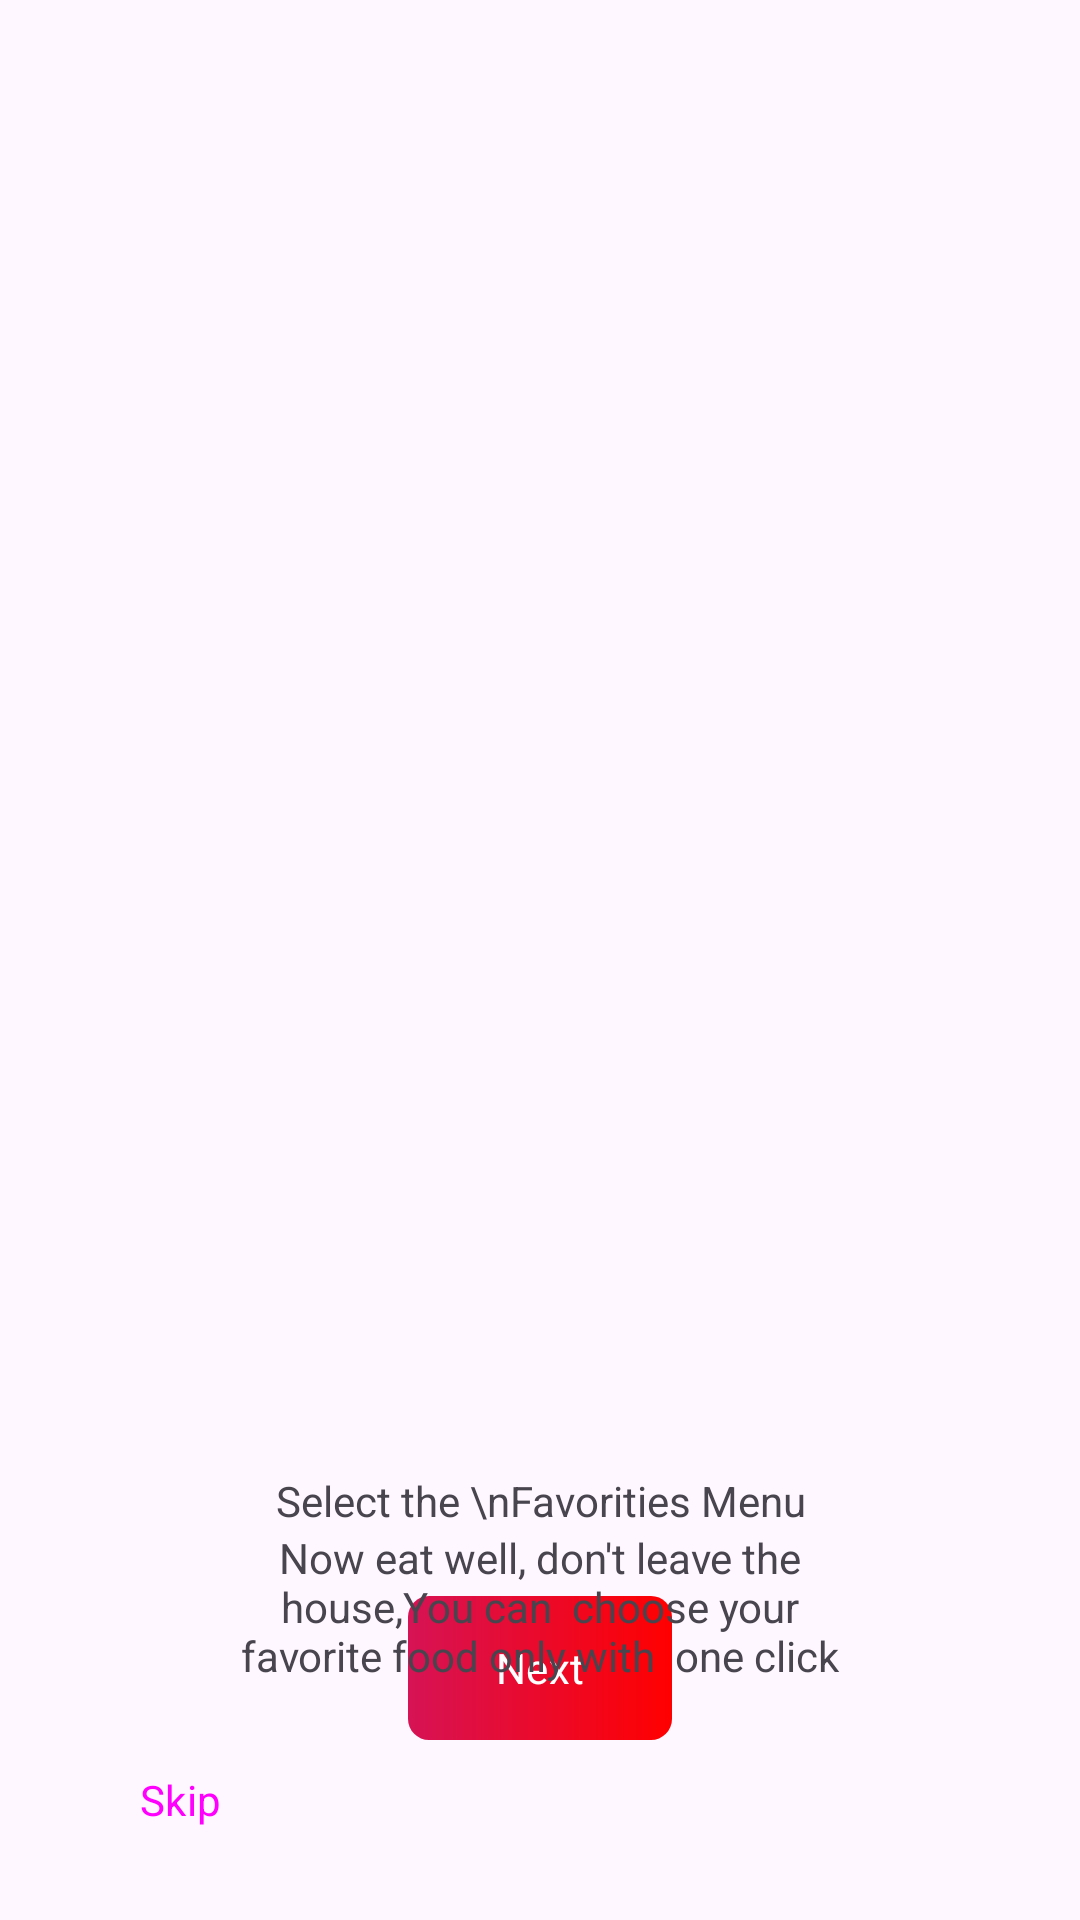

The Android layout XML behind this screen, and the referenced resources:
<!-- AndroidManifest.xml: application theme Theme.FoodCouriers -->
<!-- res/layout/fragment_onboarding_favorities.xml -->
<?xml version="1.0" encoding="utf-8"?>
<androidx.constraintlayout.widget.ConstraintLayout xmlns:android="http://schemas.android.com/apk/res/android"
    xmlns:app="http://schemas.android.com/apk/res-auto"
    xmlns:tools="http://schemas.android.com/tools"
    android:layout_width="match_parent"
    android:layout_height="match_parent">

    <ImageView
        android:id="@+id/imageView"
        android:layout_width="0dp"
        android:layout_height="500dp"
        app:layout_constraintEnd_toEndOf="parent"
        app:layout_constraintStart_toStartOf="parent"
        app:layout_constraintTop_toTopOf="parent"
        android:scaleType="centerCrop"
        app:srcCompat="@drawable/onboarding_favorities" />

    <Button
        android:id="@+id/bt_next"
        android:layout_width="wrap_content"
        android:layout_height="wrap_content"
        android:layout_marginBottom="60dp"
        android:text="@string/next"
        style="@style/button_gradient_style"
        app:layout_constraintBottom_toBottomOf="parent"
        app:layout_constraintEnd_toEndOf="parent"
        app:layout_constraintStart_toStartOf="parent" />

    <Button
        android:id="@+id/bt_next_arrow"
        style="?attr/materialIconButtonStyle"
        android:layout_width="wrap_content"
        android:layout_height="wrap_content"
        android:layout_marginEnd="16dp"
        app:icon="@drawable/onboarding_right_arrow"
        app:layout_constraintBottom_toBottomOf="@+id/bt_skip"
        app:layout_constraintEnd_toEndOf="parent"
        app:layout_constraintTop_toTopOf="@+id/bt_skip" />

    <Button
        android:id="@+id/bt_skip"
        style="@style/Widget.Material3.Button.TextButton"
        android:layout_width="wrap_content"
        android:layout_height="wrap_content"
        android:text="@string/skip"
        android:layout_marginStart="16dp"
        android:layout_marginBottom="16dp"
        app:layout_constraintBottom_toBottomOf="parent"
        app:layout_constraintStart_toStartOf="parent" />

    <TextView
        android:id="@+id/tv_title"
        android:layout_width="wrap_content"
        android:layout_height="wrap_content"
        android:gravity="center"
        android:text="Select the \nFavorities Menu"
        app:layout_constraintBottom_toBottomOf="@+id/imageView"
        app:layout_constraintEnd_toEndOf="parent"
        app:layout_constraintStart_toStartOf="parent"
        app:layout_constraintTop_toBottomOf="@+id/imageView" />

    <TextView
        android:id="@+id/tv_subtitle"
        android:layout_width="0dp"
        android:layout_height="wrap_content"
        android:layout_marginHorizontal="80dp"
        android:gravity="center"
        android:text="Now eat well, don't leave the house,You can  choose your favorite food only with  one click"
        app:layout_constraintEnd_toEndOf="parent"
        app:layout_constraintStart_toStartOf="parent"
        app:layout_constraintTop_toBottomOf="@+id/tv_title" />


</androidx.constraintlayout.widget.ConstraintLayout>
<!-- resources referenced by this layout -->
<resources>
  <string name="next">Next</string>
  <string name="skip">Skip</string>
  <style name="button_gradient_style" parent="Widget.Material3.Button">
          <item name="android:textColor">@color/white</item>
          <item name="android:background">@drawable/button_gradient</item>
          <item name="backgroundTint">@null</item>
      </style>
  <style name="Theme.FoodCouriers" parent="Base.Theme.FoodCouriers" />
  <color name="white">#FFFFFFFF</color>
  <!-- drawable button_gradient (drawable) -->
  <?xml version="1.0" encoding="utf-8"?>
  <ripple xmlns:android="http://schemas.android.com/apk/res/android"
      android:color="?android:attr/colorControlHighlight">
      <item android:id="@android:id/mask">
          <shape android:shape="rectangle">
              <solid android:color="@android:color/white" />
              <corners android:radius="7dp" />
          </shape>
      </item>
      <item>
          <shape android:shape="rectangle">
              <gradient
                  android:startColor="#D61355"
                  android:endColor="#FF0000"
                  android:angle="0" />
              <corners android:radius="7dp" />
          </shape>
      </item>
  </ripple>
  <style name="Base.Theme.FoodCouriers" parent="Theme.Material3.DayNight.NoActionBar">
          
           <item name="colorPrimary">@color/primary_color</item>
           <item name="fontFamily">@font/poppins</item>
  
      </style>
  <color name="primary_color">#D61355</color>
</resources>
